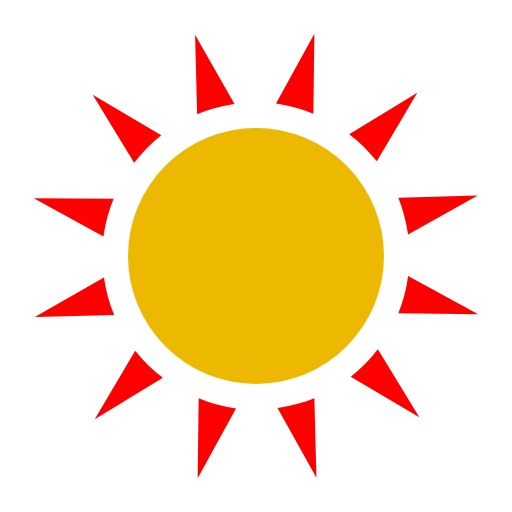
t = 0.00 s
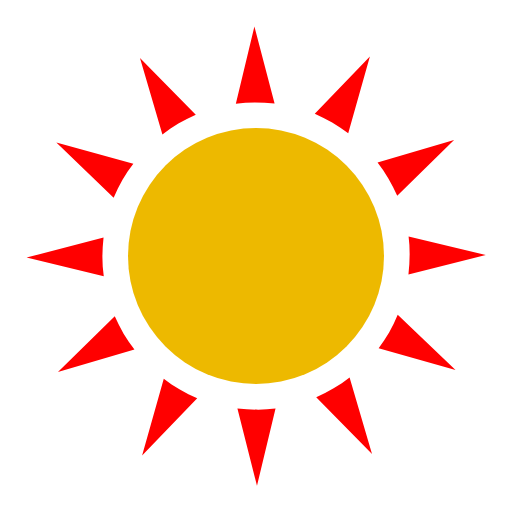
t = 0.25 s
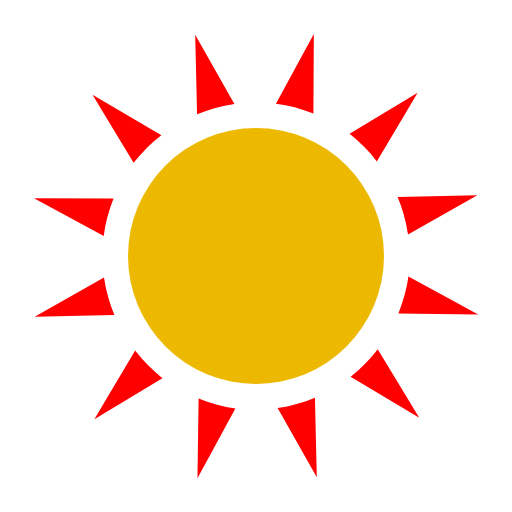
t = 0.50 s
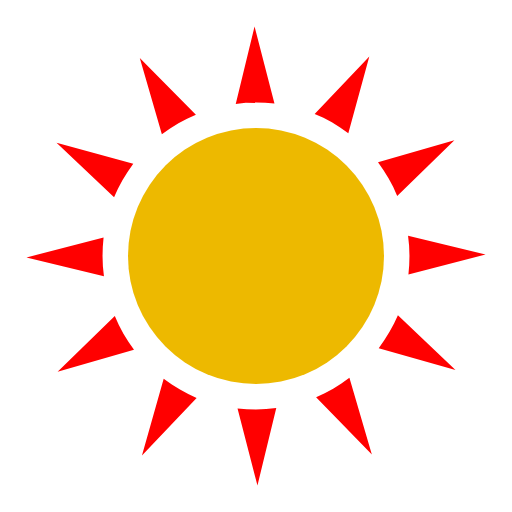
t = 0.75 s

The animated SVG that drew these frames (rendered in a browser with its animation timeline set to each time). Animation: 1 SMIL element (animateTransform=1); one cycle of 1.00 s, repeats indefinitely.

<?xml version="1.0" encoding="utf-8"?><svg width='60px' height='60px' xmlns="http://www.w3.org/2000/svg" viewBox="0 0 100 100" preserveAspectRatio="xMidYMid" class="uil-blank"><rect x="0" y="0" width="100" height="100" fill="none" class="bk"></rect><circle cx="50" cy="50" r="25" fill="#edb900"></circle><g><path d="M79.7,53.9c-0.3,2.6-1,5-1.9,7.3l15.6,0.2L79.7,53.9z" fill="#ff0000"></path><path d="M61.2,22.2l0.2-15.6l-7.5,13.6C56.4,20.6,58.9,21.2,61.2,22.2z" fill="#ff0000"></path><path d="M45.8,20.3L38.1,6.8l0.4,15.5C40.8,21.3,43.2,20.7,45.8,20.3z" fill="#ff0000"></path><path d="M73.6,31.5l7.9-13.4l-13.3,8.1C70.2,27.7,72,29.5,73.6,31.5z" fill="#ff0000"></path><path d="M79.7,45.8l13.6-7.6l-15.5,0.4C78.7,40.8,79.3,43.2,79.7,45.8z" fill="#ff0000"></path><path d="M31.5,26.4l-13.4-7.9l8.1,13.3C27.7,29.8,29.5,28,31.5,26.4z" fill="#ff0000"></path><path d="M54.2,79.7l7.6,13.6l-0.4-15.5C59.2,78.7,56.8,79.3,54.2,79.7z" fill="#ff0000"></path><path d="M22.2,38.8L6.6,38.7l13.6,7.5C20.6,43.6,21.2,41.1,22.2,38.8z" fill="#ff0000"></path><path d="M68.5,73.6l13.4,7.9l-8.1-13.3C72.3,70.2,70.5,72,68.5,73.6z" fill="#ff0000"></path><path d="M38.8,77.8l-0.2,15.6l7.5-13.6C43.6,79.4,41.1,78.8,38.8,77.8z" fill="#ff0000"></path><path d="M26.4,68.5l-7.9,13.4l13.3-8.1C29.8,72.3,28,70.5,26.4,68.5z" fill="#ff0000"></path><path d="M20.3,54.2L6.8,61.9l15.5-0.4C21.3,59.2,20.7,56.8,20.3,54.2z" fill="#ff0000"></path><animateTransform attributeName="transform" type="rotate" from="0 50 50" to="60 50 50" repeatCount="indefinite" dur="1s"></animateTransform></g></svg>
